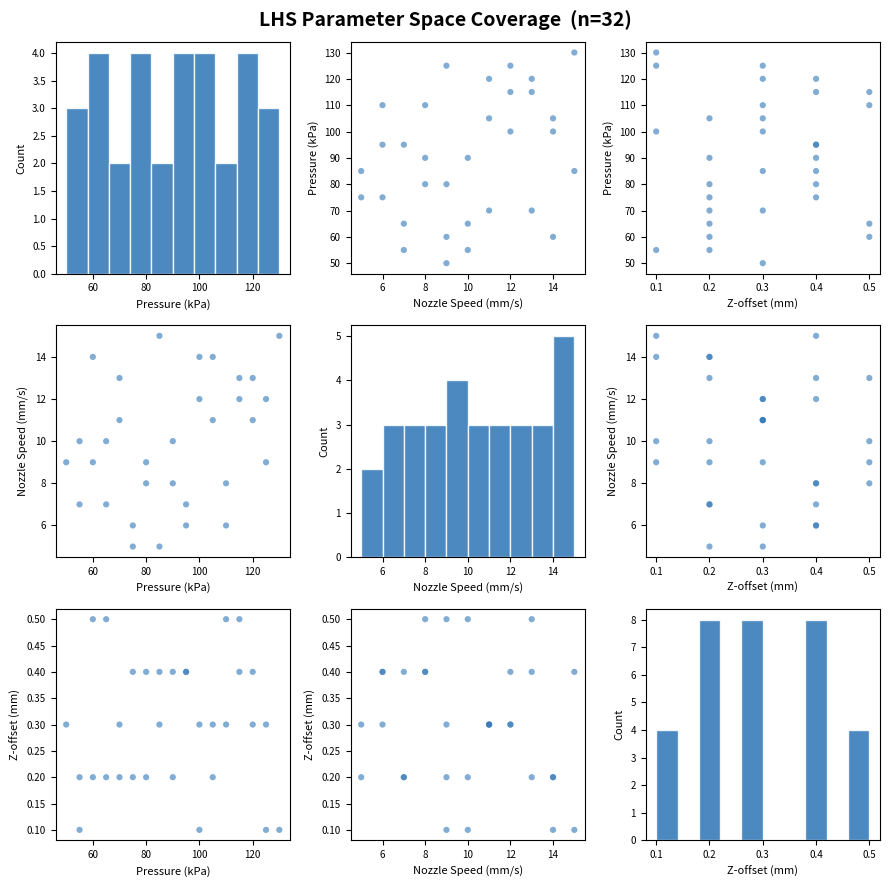

This chart was generated by the following Python code:
#!/usr/bin/env python3
"""
lhs_sampling.py
---------------
Latin Hypercube Sampling for Bioprinting Parameter Optimization
48-well plate setup.

Parameters:
  Pressure_kPa    : 60 – 130 kPa  (step 5)
  NozzleSpeed_mms : 5  – 15  mm/s (step 1)
  Zoffset_mm      : 0.4 – 0.9 mm  (step 0.1)

Note: Temperature is excluded from the optimization space and set
manually in the R-Gen Architect UI before each print run.

Output:
  lhs_bioprint_samples.csv         (comma-separated, for inspection)
  lhs_bioprint_samples_semicolon.csv  (semicolon-separated, for NC generator)
  lhs_pairplot.png
"""

import numpy as np
import pandas as pd
from scipy.stats import qmc
import matplotlib.pyplot as plt
import matplotlib
matplotlib.use('Agg')
import os

# pluronic
# PARAMS = {
#     "Pressure_kPa":    {"min": 80,  "max": 120, "step": 5,   "decimals": 0},
#     "NozzleSpeed_mms": {"min": 5,   "max": 15,  "step": 1,   "decimals": 1},
#     "Zoffset_mm":      {"min": 0.1, "max": 0.7, "step": 0.1, "decimals": 2},
# }

# ── 1. Parameter space ────────────────────────────────────────────────────────
PARAMS = {
    "Pressure_kPa":    {"min": 50,  "max": 130, "step": 5,   "decimals": 0},
    "NozzleSpeed_mms": {"min": 5,   "max": 15,  "step": 1,   "decimals": 1},
    "Zoffset_mm":      {"min": 0.1, "max": 0.5, "step": 0.1, "decimals": 2},
}

N_SAMPLES   = 32
RANDOM_SEED = 42

OUTPUT_DIR = "."

# ── 2. Generate LHS in [0, 1]^3 ──────────────────────────────────────────────
sampler = qmc.LatinHypercube(d=len(PARAMS), seed=RANDOM_SEED)
lhs_raw = sampler.random(n=N_SAMPLES)

# ── 3. Scale and snap to nearest valid step ───────────────────────────────────
def snap_to_grid(value, min_val, max_val, step, decimals):
    scaled  = min_val + value * (max_val - min_val)
    snapped = round(round((scaled - min_val) / step) * step + min_val, decimals)
    return max(min_val, min(max_val, snapped))

samples = []
for row in lhs_raw:
    point = {}
    for i, (name, cfg) in enumerate(PARAMS.items()):
        point[name] = snap_to_grid(
            row[i], cfg["min"], cfg["max"], cfg["step"], cfg["decimals"]
        )
    samples.append(point)

df = pd.DataFrame(samples)

# ── 4. Deduplicate ────────────────────────────────────────────────────────────
n_before = len(df)
df = df.drop_duplicates().reset_index(drop=True)
n_after  = len(df)
print(f"Samples after deduplication: {n_after} (removed {n_before - n_after} duplicates)")

# ── 5. Sort by Pressure, then NozzleSpeed, then Zoffset ──────────────────────
df = df.sort_values(
    by=["Pressure_kPa", "NozzleSpeed_mms", "Zoffset_mm"]
).reset_index(drop=True)
df.index.name = "Sample_ID"

# ── 6. Summary statistics ─────────────────────────────────────────────────────
print("\n── Parameter coverage summary ──────────────────────────────────────────")
print(df.describe().round(3).to_string())

print("\n── Unique levels per parameter ─────────────────────────────────────────")
for col in df.columns:
    vals = sorted(df[col].unique())
    print(f"  {col}: {len(vals)} levels → {vals}")

# ── 7. Export CSV ─────────────────────────────────────────────────────────────
csv_comma     = os.path.join(OUTPUT_DIR, "lhs_bioprint_samples.csv")
csv_semicolon = os.path.join(OUTPUT_DIR, "lhs_bioprint_samples_semicolon.csv")

df.to_csv(csv_comma,     sep=',')
df.to_csv(csv_semicolon, sep=';')

print(f"\nSaved {len(df)} samples → {csv_comma}")
print(f"Saved {len(df)} samples → {csv_semicolon}")

# ── 8. Pair-plot ──────────────────────────────────────────────────────────────
fig, axes = plt.subplots(3, 3, figsize=(9, 9))
fig.suptitle(f"LHS Parameter Space Coverage  (n={len(df)})", fontsize=14, fontweight="bold")

labels = {
    "Pressure_kPa":    "Pressure (kPa)",
    "NozzleSpeed_mms": "Nozzle Speed (mm/s)",
    "Zoffset_mm":      "Z-offset (mm)",
}

cols_list = list(df.columns)
for i, row_param in enumerate(cols_list):
    for j, col_param in enumerate(cols_list):
        ax = axes[i][j]
        if i == j:
            ax.hist(df[row_param], bins=10, color="#2E75B6", edgecolor="white", alpha=0.85)
            ax.set_xlabel(labels[row_param], fontsize=8)
            ax.set_ylabel("Count", fontsize=8)
        else:
            ax.scatter(df[col_param], df[row_param],
                       alpha=0.6, s=20, color="#2E75B6", edgecolors="none")
            ax.set_xlabel(labels[col_param], fontsize=8)
            ax.set_ylabel(labels[row_param], fontsize=8)
        ax.tick_params(labelsize=7)

plt.tight_layout()
plot_path = os.path.join(OUTPUT_DIR, "lhs_pairplot.png")
plt.savefig(plot_path, dpi=150, bbox_inches="tight")
print(f"Saved pair-plot → {plot_path}")

# ── 9. Print full table ───────────────────────────────────────────────────────
print("\n── Full sample table ───────────────────────────────────────────────────")
pd.set_option("display.max_rows", 200)
pd.set_option("display.width", 120)
print(df.to_string())
